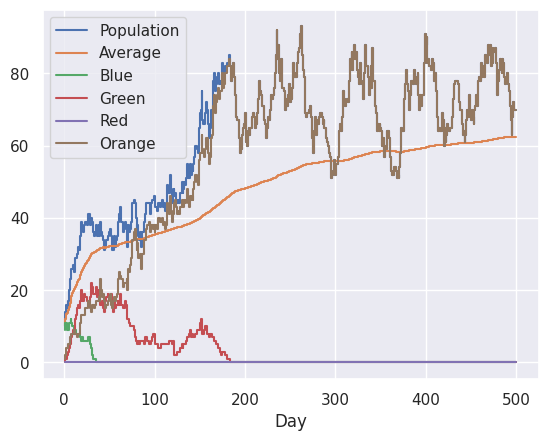

This chart was generated by the following Python code:
from random import random
import numpy as np
import pandas as pd
import matplotlib.pyplot as plt
import seaborn as sns
sns.set(style="darkgrid")


N_DAYS = 500
COMPETITION_COEF = 0.001

BLUE_I = 8
BLUE_B = 0
BLUE_D = 0.05
BLUE_R = 0.1
BLUE_M_G = 0.05
BLUE_M_R = 0
BLUE_M_O = 0.05

GREEN_I = 0
GREEN_B = 0
GREEN_D = 0.05
GREEN_R = 0.08

RED_I = 0
RED_B = 0
RED_D = 0.05
RED_R = 0.05
RED_M_O = 0.05

ORANGE_I = 0
ORANGE_B = 0
ORANGE_D = 0.03
ORANGE_R = 0.1


class World:
    def __init__(self):
        self.blue_birth_rate = BLUE_B
        self.green_birth_rate = GREEN_B
        self.red_birth_rate = RED_B

        self.blue_init = BLUE_I
        self.green_init = GREEN_I
        self.red_init = RED_I

        self.creations = []

        for _ in range(self.blue_init):
            self.creations.append(BlueCreation())

    def evolve(self):
        self.spontaneous_birth()
        self.death()
        self.replication()
        self.mutation()

    def spontaneous_birth(self):
        if random() < self.blue_birth_rate:
            self.creations.append(BlueCreation())
        if random() < self.green_birth_rate:
            self.creations.append(GreenCreation())
        if random() < self.red_birth_rate:
            self.creations.append(RedCreation())

    def death(self):
        for creation in self.creations:
            is_dead = False
            if random() < creation.death_rate + len(self.creations) * creation.competition_coef:
                is_dead = True
            if is_dead:
                self.creations.remove(creation)

    def replication(self):
        new_creations = []
        for creation in self.creations:
            baby = creation.replicate()
            if baby is not None:
                new_creations.append(baby)
        self.creations += new_creations

    def mutation(self):
        new_creations = []
        for creation in self.creations:
            baby = creation.mutate()
            if baby is not None:
                new_creations.append(baby)
        self.creations += new_creations


class Creation:
    def __init__(self):
        self.competition_coef = COMPETITION_COEF

    def is_dead(self):
        pass

    def replicate(self):
        pass

    def mutate(self):
        pass


class BlueCreation(Creation):
    def __init__(self):
        super().__init__()
        self.death_rate = BLUE_D
        self.replication_rate = BLUE_R
        self.mutation_rate_green = BLUE_M_G
        self.mutation_rate_orange = BLUE_M_O
        self.mutation_rate_red = BLUE_M_R
        self.color = 'blue'

    def replicate(self):
        if random() < self.replication_rate:
            return BlueCreation()
        return None

    def mutate(self):
        if random() < self.mutation_rate_green:
            return GreenCreation()
        if random() < self.mutation_rate_red:
            return RedCreation()
        if random() < self.mutation_rate_orange:
            return OrangeCreation()
        return None



class GreenCreation(Creation):
    def __init__(self):
        super().__init__()
        self.death_rate = GREEN_D
        self.replication_rate = GREEN_R
        self.color = 'green'

    def replicate(self):
        if random() < self.replication_rate:
            return GreenCreation()
        return None


class RedCreation(Creation):
    def __init__(self):
        super().__init__()
        self.death_rate = RED_D
        self.replication_rate = RED_R
        self.color = 'red'
        self.mutation_rate_orange = RED_M_O

    def replicate(self):
        if random() < self.replication_rate:
            return RedCreation()
        return None

    def mutate(self):
        if random() < self.mutation_rate_orange:
            return OrangeCreation()
        return None


class OrangeCreation(Creation):
    def __init__(self):
        super().__init__()
        self.death_rate = ORANGE_D
        self.replication_rate = ORANGE_R
        self.color = 'orange'

    def replicate(self):
        if random() < self.replication_rate:
            return OrangeCreation()
        return None


def show_analytics(data):
    df = pd.DataFrame(data, columns=['Day', 'Population', 'Average', 'Blue', 'Green', 'Red', 'Orange'])
    df.set_index('Day', inplace=True)
    print(df.head(30))
    print(df.tail(30))

    sns.lineplot(data=df, ds='steps', dashes=False)
    plt.show()


def main():
    days = N_DAYS
    world = World()

    print('\n    Day  |   Population  ')
    print('-------------------------')

    data = []
    accum = 0
    for day in range(1, days + 1):
        world.evolve()
        accum += len(world.creations)
        data.append((day, len(world.creations), accum / day,
                     len([cr for cr in world.creations if cr.color == 'blue']),
                     len([cr for cr in world.creations if cr.color == 'green']),
                     len([cr for cr in world.creations if cr.color == 'red']),
                     len([cr for cr in world.creations if cr.color == 'orange'])))
        print('{:>7}  | {:>12}  '.format(day, len(world.creations)))

    show_analytics(data)


if __name__ == '__main__':
    main()
